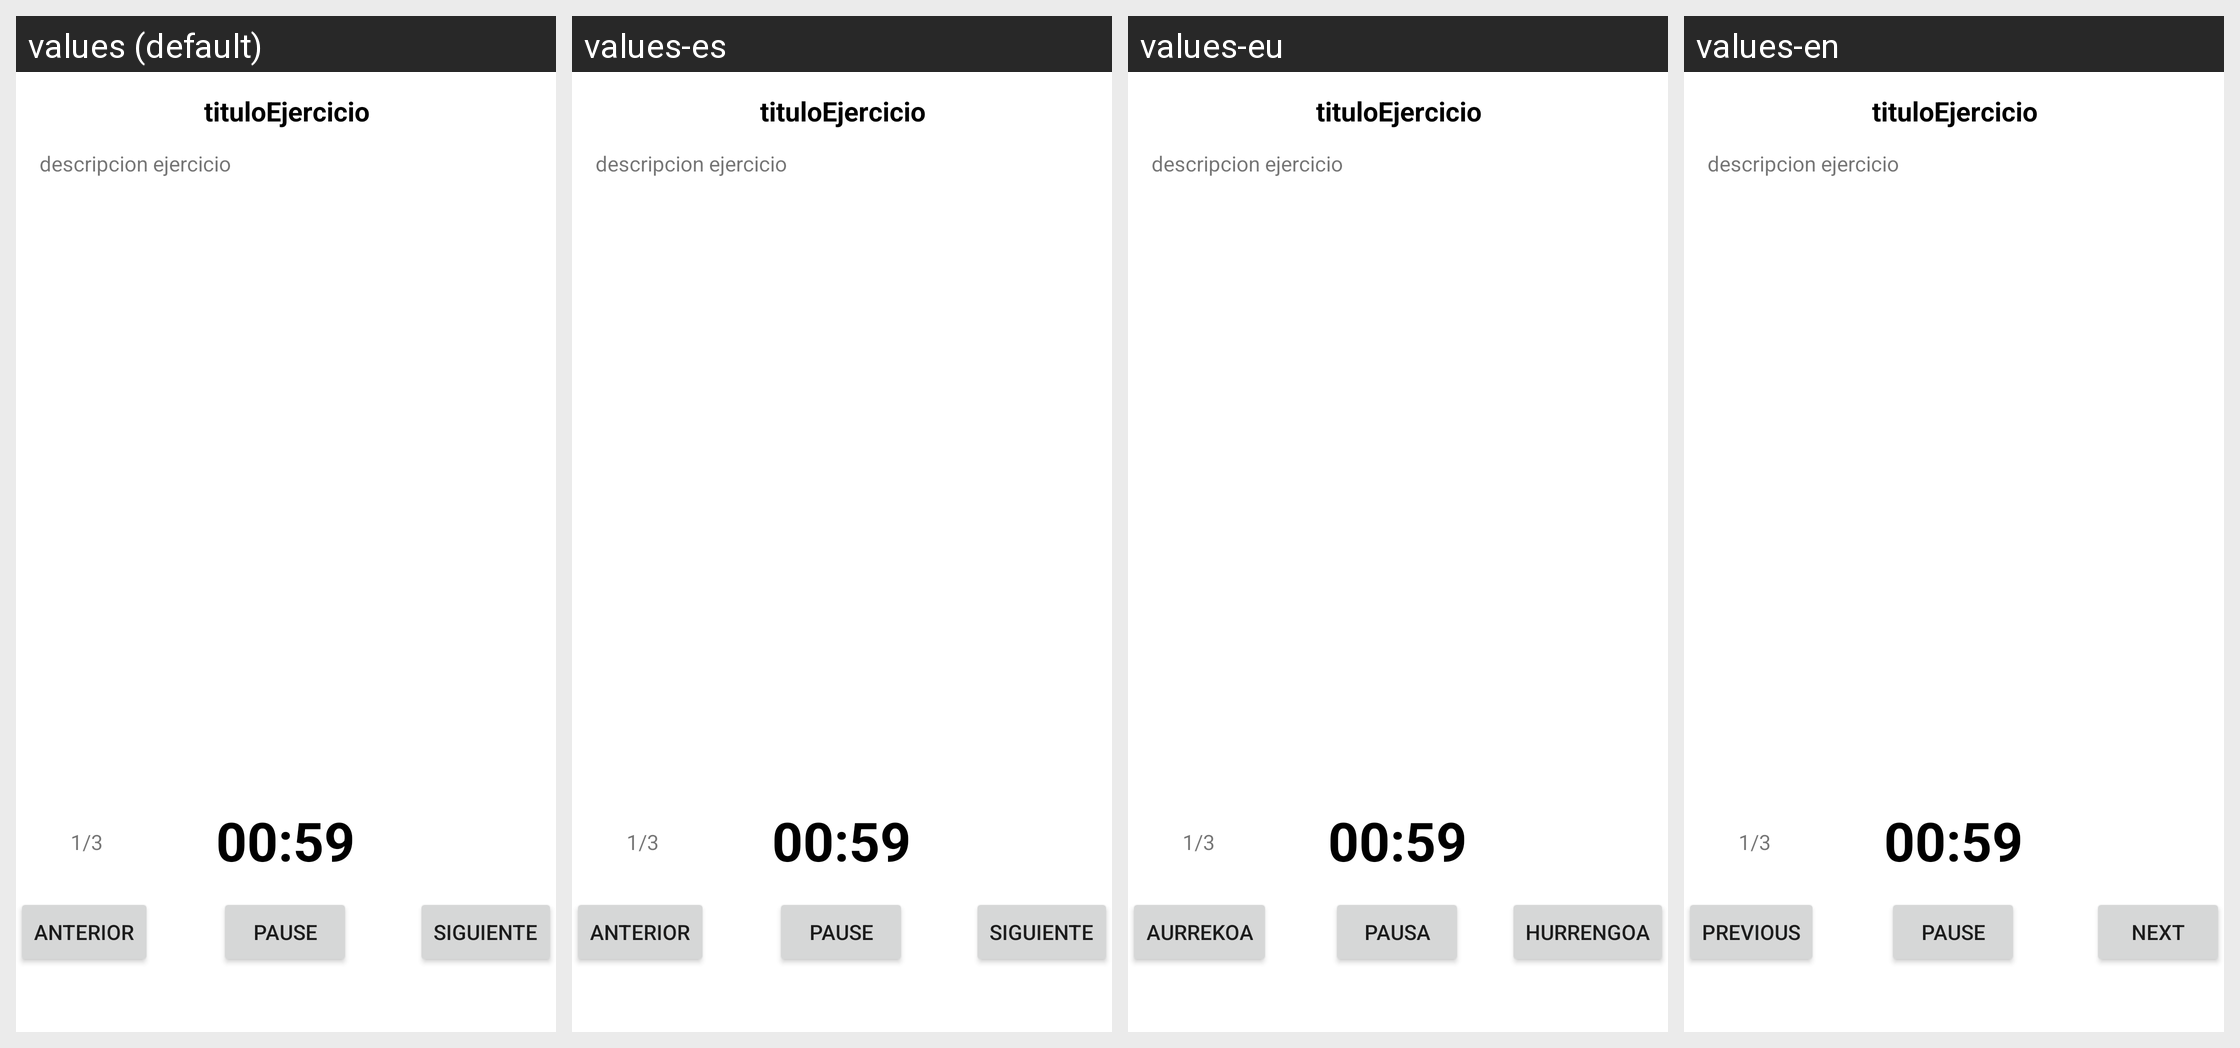

Here is an Android app screen in its default locale and in the app's own translations. Write out the translated-string differences for the strings that appear on this screen.
Android screen res/layout/fragment_rutejerviewpager.xml rendered under 4 locales, left to right: values (default), values-es, values-eu, values-en. Device: Nexus 5 (rendered at 1080×1920; each locale shown at half size, 540×960, under a caption strip naming it); theme Theme.DASProyect1.
Strings drawn on this screen, with the default value and each locale's value (text and hints the layout hard-codes, and strings that could not be matched under every locale, appear in the picture but are not listed):

siguiente
  values: Siguiente
  values-es: Siguiente
  values-eu: Hurrengoa
  values-en: Next

pause
  values: Pause
  values-es: Pause
  values-eu: Pausa
  values-en: Pause

btn_atras
  values: Anterior
  values-es: Anterior
  values-eu: Aurrekoa
  values-en: Previous
